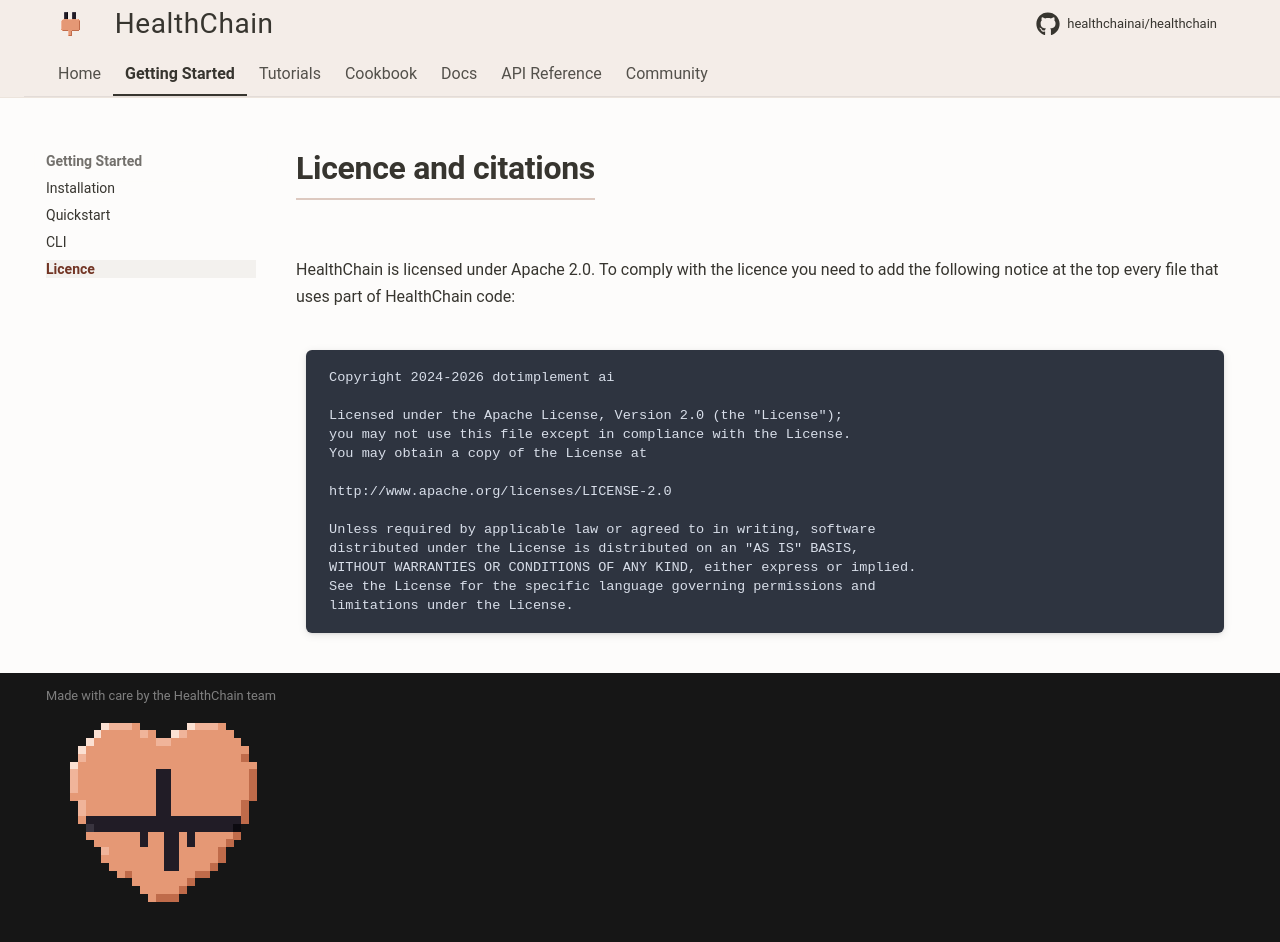

repository: dovel-pr17-validation-2/pr17r54-pypi-healthchain · page: distribution/index.html · generator: mkdocs

# Licence and citations

HealthChain is licensed under Apache 2.0. To comply with the licence you need to add the following notice at the top every file that uses part of HealthChain code:

```text
Copyright 2024-2026 dotimplement ai

Licensed under the Apache License, Version 2.0 (the "License");
you may not use this file except in compliance with the License.
You may obtain a copy of the License at

http://www.apache.org/licenses/LICENSE-2.0

Unless required by applicable law or agreed to in writing, software
distributed under the License is distributed on an "AS IS" BASIS,
WITHOUT WARRANTIES OR CONDITIONS OF ANY KIND, either express or implied.
See the License for the specific language governing permissions and
limitations under the License.
```
